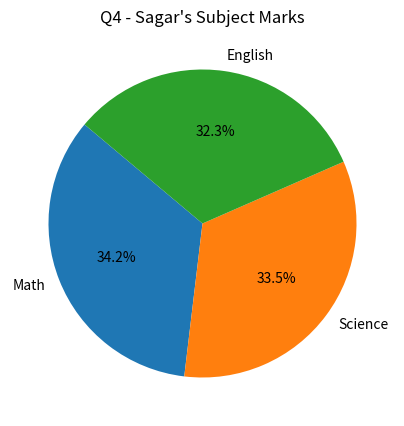
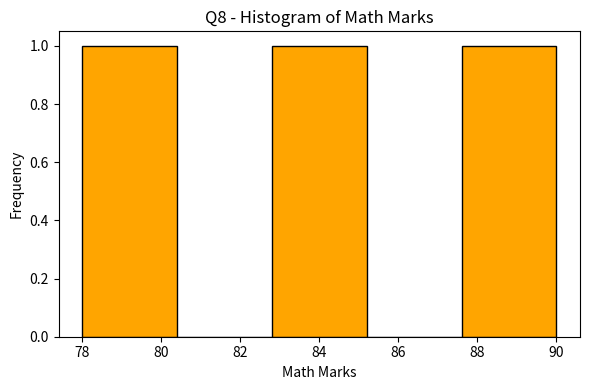

Python code for these plots, in order:
import pandas as pd
import matplotlib.pyplot as plt

data = {"Name": ["Amit", "Sagar", "Puja"],"Math": [85, 90, 78],"Science": [92, 88, 80],"English": [75, 85, 82]}
df = pd.DataFrame(data)
df['Total'] = df[['Math', 'Science', 'English']].sum(axis=1)

df['Math_Normalized'] = (df['Math'] - df['Math'].min()) / (df['Math'].max() - df['Math'].min())
print("Q1 - Normalized Math:\n", df[['Name', 'Math', 'Math_Normalized']])

df['Gender'] = ['Male', 'Male', 'Female']
df_encoded = pd.get_dummies(df, columns=['Gender'])
print("\nQ2 - One-hot Encoded Gender:\n", df_encoded)

grouped = df.groupby('Gender')[['Math', 'Science', 'English', 'Total']].mean()
print("\nQ3 - Grouped by Gender (Average Marks):\n", grouped)

sagar_row = df[df['Name'] == 'Sagar'][['Math', 'Science', 'English']].values.flatten()
plt.figure(figsize=(5,5))
plt.pie(sagar_row, labels=['Math', 'Science', 'English'], autopct='%1.1f%%', startangle=140)
plt.title("Q4 - Sagar's Subject Marks")
plt.show()

df['Status'] = df['Total'].apply(lambda x: 'Pass' if x >= 250 else 'Fail')
print("\nQ5 - Status Column:\n", df[['Name', 'Total', 'Status']])

passed_count = df[df['Status'] == 'Pass'].shape[0]
print("\nQ6 - Number of Students Passed:", passed_count)

df.to_csv('final_student_data.csv', index=False)
print("\nQ7 - DataFrame exported to 'final_student_data.csv'")

plt.figure(figsize=(6,4))
plt.hist(df['Math'], bins=5, color='orange', edgecolor='black')
plt.title("Q8 - Histogram of Math Marks")
plt.xlabel("Math Marks")
plt.ylabel("Frequency")
plt.tight_layout()
plt.show()